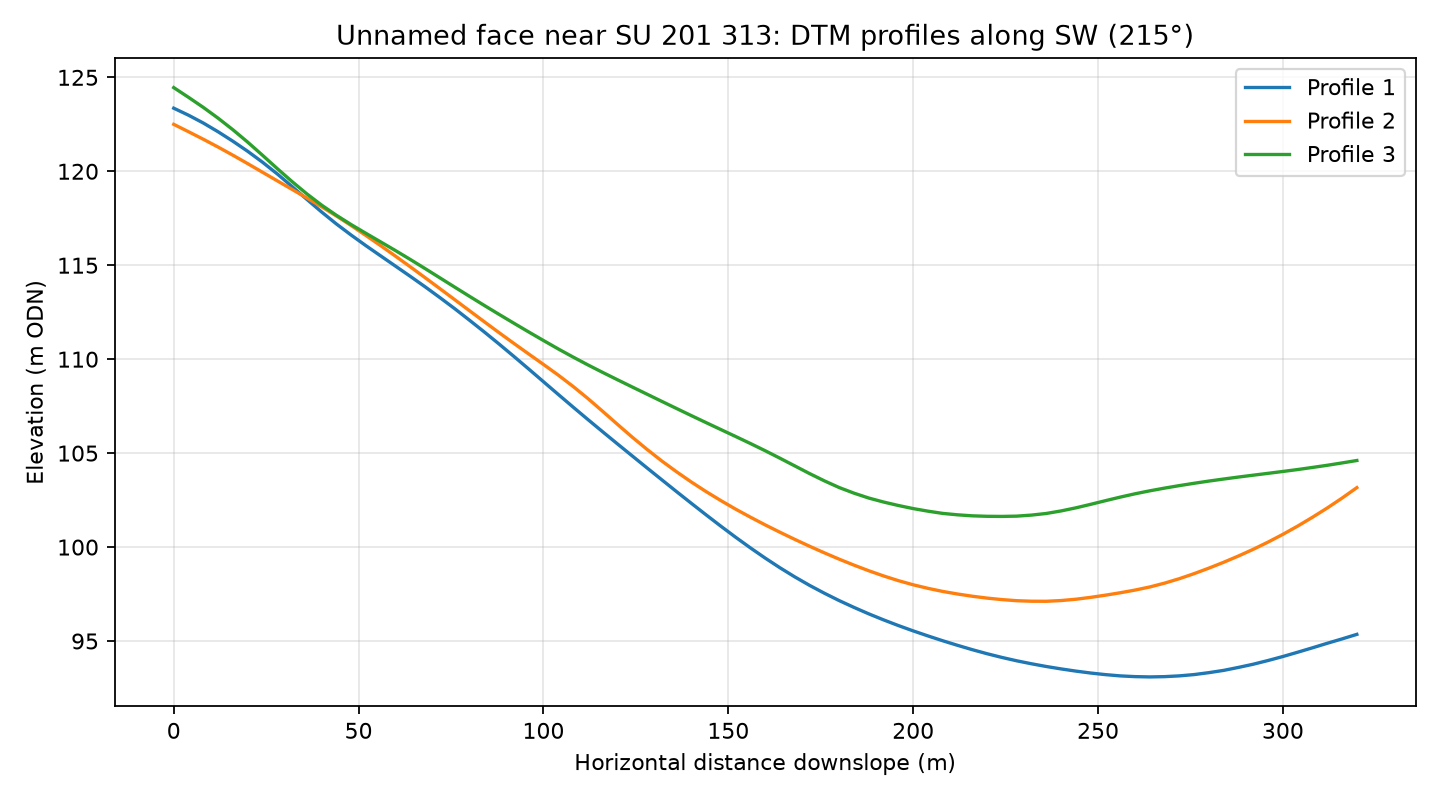

Source data for this figure (header and first rows):
profile, distance_m, elevation_m
1, 0.0, 123.4
1, 4.0, 123
1, 8.0, 122.6
1, 12.0, 122.1
1, 16.0, 121.6
1, 20.0, 121.1
1, 24.0, 120.5
1, 28.0, 119.9
1, 32.0, 119.2
1, 36.0, 118.5
1, 40.0, 117.8
1, 44.0, 117.2
1, 48.0, 116.6
1, 52.0, 116
1, 56.0, 115.5
1, 60.0, 114.9
1, 64.0, 114.4
1, 68.0, 113.9
1, 72.0, 113.3
1, 76.0, 112.7
1, 80.0, 112.1
1, 84.0, 111.4
1, 88.0, 110.8
1, 92.0, 110.1
1, 96.0, 109.5
1, 100.0, 108.8
1, 104.0, 108.1
1, 108.0, 107.5
1, 112.0, 106.8
1, 116.0, 106.1
1, 120.0, 105.5
1, 124.0, 104.9
1, 128.0, 104.2
1, 132.0, 103.6
1, 136.0, 103
1, 140.0, 102.3
1, 144.0, 101.7
1, 148.0, 101.1
1, 152.0, 100.5
1, 156.0, 99.95
1, 160.0, 99.41
1, 164.0, 98.9
1, 168.0, 98.41
1, 172.0, 97.96
1, 176.0, 97.54
1, 180.0, 97.15
1, 184.0, 96.79
1, 188.0, 96.45
1, 192.0, 96.13
1, 196.0, 95.82
1, 200.0, 95.54
1, 204.0, 95.27
1, 208.0, 95.01
1, 212.0, 94.77
1, 216.0, 94.54
1, 220.0, 94.32
1, 224.0, 94.13
1, 228.0, 93.95
1, 232.0, 93.79
1, 236.0, 93.65
... 183 more rows
